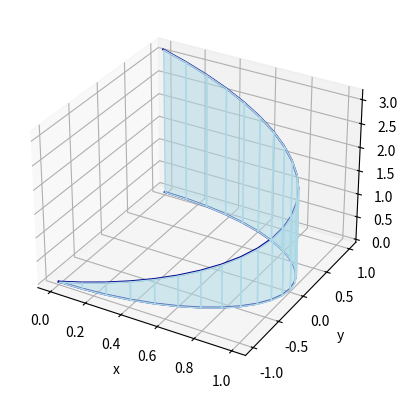

Recreate this plot in Python.
#
# 3 d _ p l o t . p y
#

from matplotlib import pyplot as plot
from math import pi, cos, sin
from numpy import linspace
from mpl_toolkits.mplot3d.art3d import Poly3DCollection

def WallSeg(p0,p1):
    x0,y0,z0 = p0
    x1,y1,z1 = p1
    result = [p0, p1, (x1,y1,0), (x0,y0,0)]

    return result


if __name__ == "__main__":
    nPoint = 25

    theta = linspace(0, pi, nPoint)
    xL = [cos(t - pi / 2) for t in theta]
    yL = [sin(t - pi / 2) for t in theta]
    zL = theta

    fig, ax = plot.subplots(subplot_kw=dict(projection='3d'))
    plot.plot(xL,yL,zL, color="darkblue")
    plot.plot(xL, yL, [0 for _ in range(nPoint)], color="darkblue")

    point = list(p for p in zip(xL,yL,zL))
    print(point)
    temp = WallSeg(point[0],point[1])

    for i in range(nPoint - 1):
        wallSeg = WallSeg(point[i],point[i+1])
        ax.add_collection(Poly3DCollection([wallSeg], color="lightblue", alpha=0.5))

    ax.set(xlabel='x', ylabel='y', zlabel='z')

    plot.show()